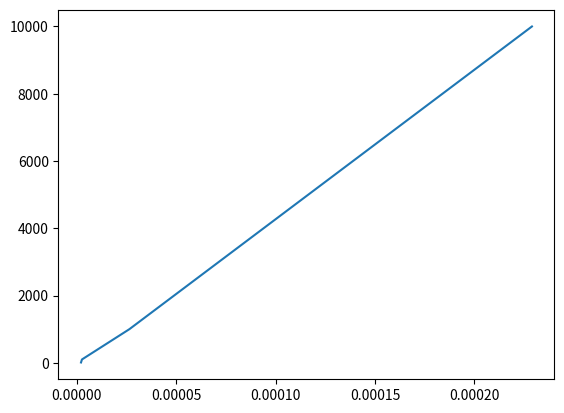

This figure's Python source:
import random
from time import time
import matplotlib.pyplot as plt

def linear_search(data):
    for i in range(len(data)):
        if data[i] == data[-1]:
            return i
def main():
	time_req,x_cord= [],[]
	b=1
	for i in range(1,5):
		b =b * 10
		a = random.sample(range(b),b)
		start = time()
		linear_search(a)
		end = time()
		elapsed = end - start
		time_req.append(elapsed)
		x_cord.append(b)

	plt.plot(time_req,x_cord)
	plt.show()
main()

